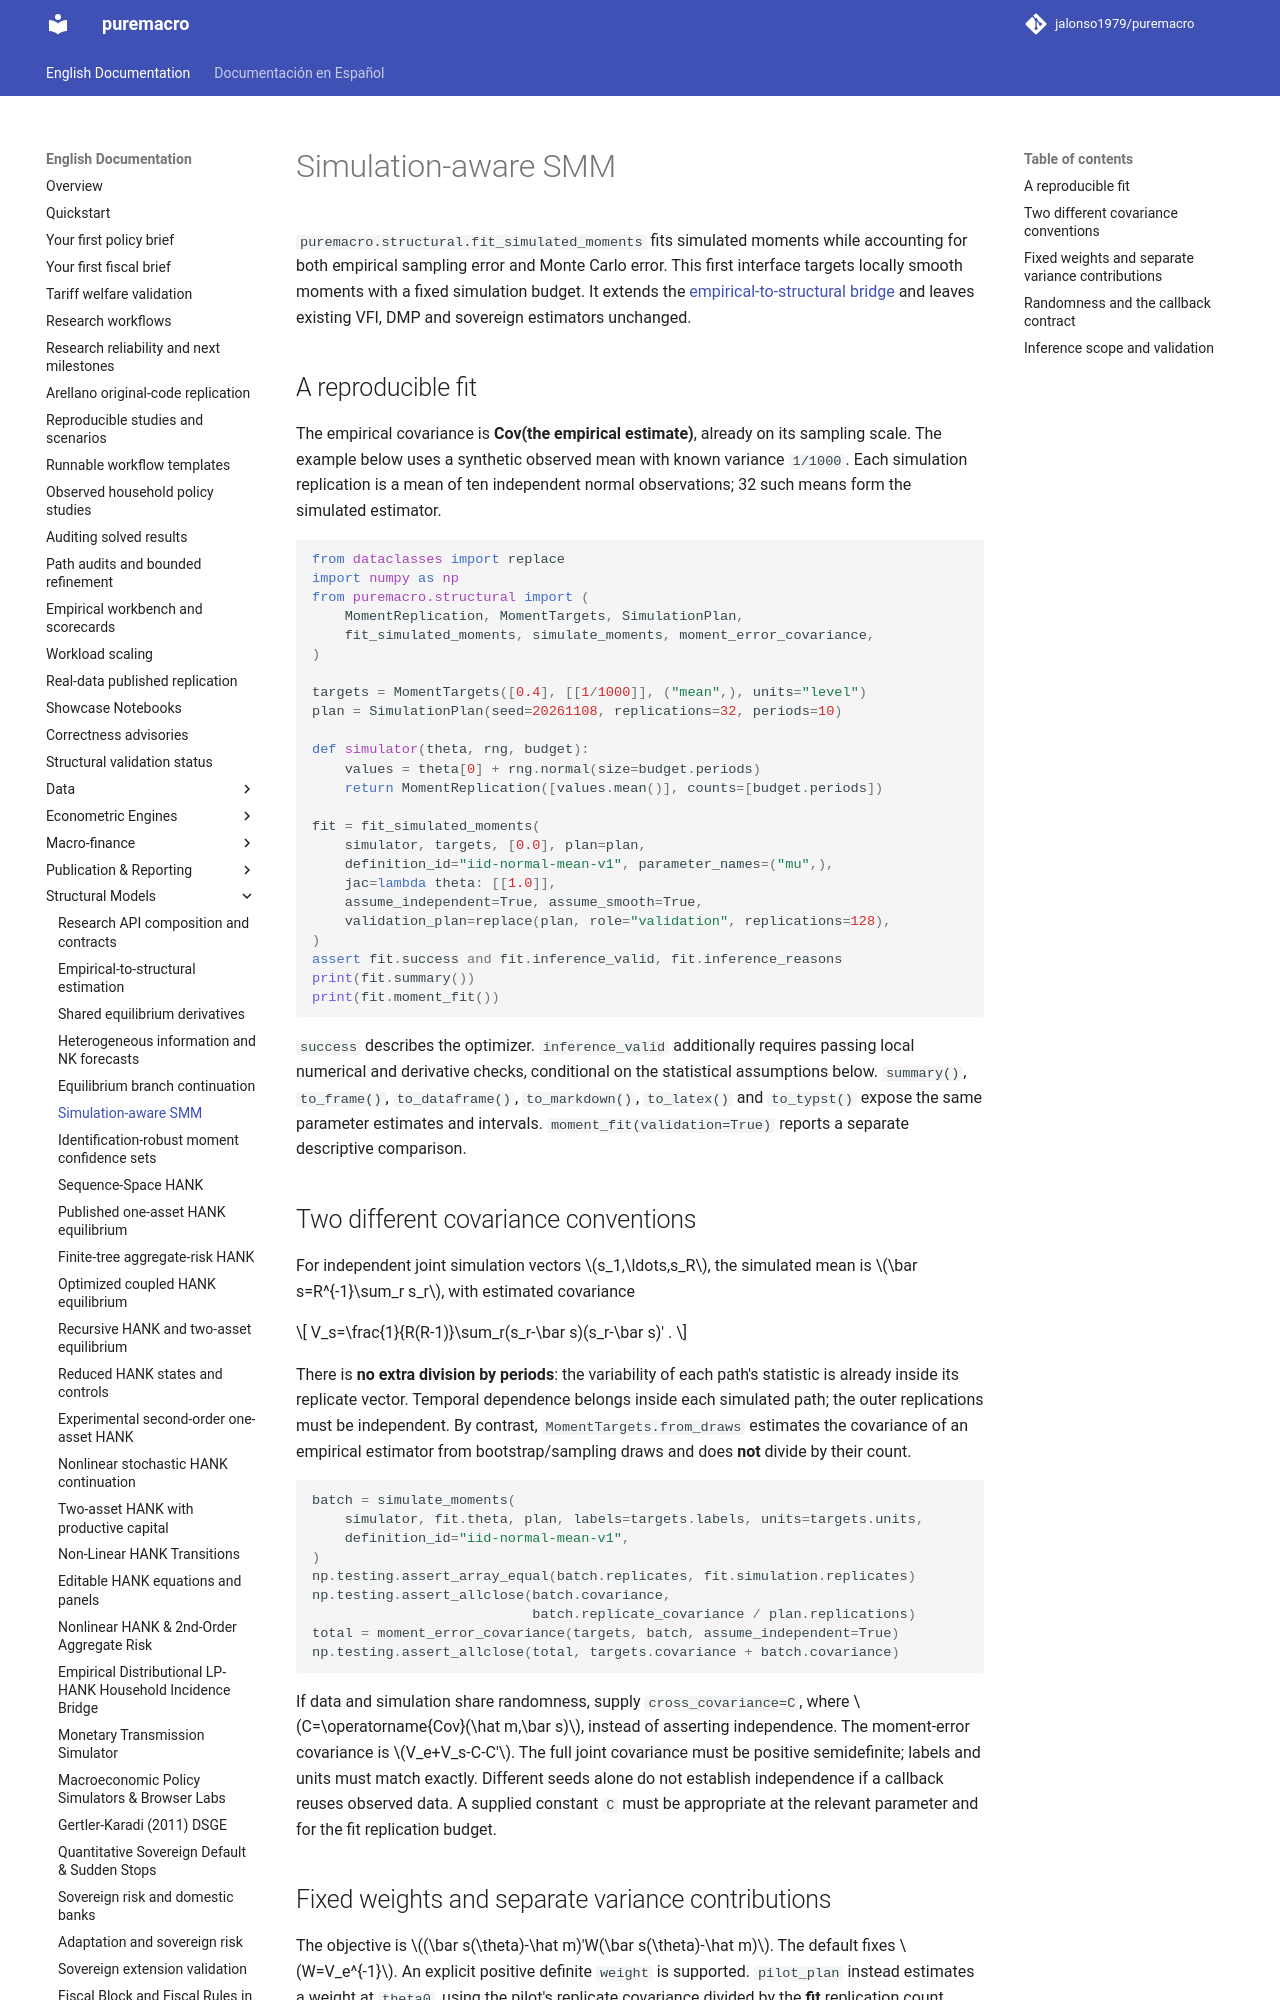

repository: jalonso1979/puremacro · page: docs/simulation_aware_smm/index.html · generator: mkdocs

# Simulation-aware SMM

`puremacro.structural.fit_simulated_moments` fits simulated moments while
accounting for both empirical sampling error and Monte Carlo error. This first
interface targets locally smooth moments with a fixed simulation budget. It
extends the [empirical-to-structural bridge](structural_bridge.md) and leaves
existing VFI, DMP and sovereign estimators unchanged.

## A reproducible fit

The empirical covariance is **Cov(the empirical estimate)**, already on its
sampling scale. The example below uses a synthetic observed mean with known
variance `1/1000`. Each simulation replication is a mean of ten independent
normal observations; 32 such means form the simulated estimator.

```python
from dataclasses import replace
import numpy as np
from puremacro.structural import (
    MomentReplication, MomentTargets, SimulationPlan,
    fit_simulated_moments, simulate_moments, moment_error_covariance,
)

targets = MomentTargets([0.4], [[1/1000]], ("mean",), units="level")
plan = SimulationPlan(seed=20261108, replications=32, periods=10)

def simulator(theta, rng, budget):
    values = theta[0] + rng.normal(size=budget.periods)
    return MomentReplication([values.mean()], counts=[budget.periods])

fit = fit_simulated_moments(
    simulator, targets, [0.0], plan=plan,
    definition_id="iid-normal-mean-v1", parameter_names=("mu",),
    jac=lambda theta: [[1.0]],
    assume_independent=True, assume_smooth=True,
    validation_plan=replace(plan, role="validation", replications=128),
)
assert fit.success and fit.inference_valid, fit.inference_reasons
print(fit.summary())
print(fit.moment_fit())
```

`success` describes the optimizer. `inference_valid` additionally requires
passing local numerical and derivative checks, conditional on the statistical
assumptions below. `summary()`, `to_frame()`, `to_dataframe()`, `to_markdown()`,
`to_latex()` and `to_typst()` expose the same parameter estimates and intervals.
`moment_fit(validation=True)` reports a separate descriptive comparison.

## Two different covariance conventions

For independent joint simulation vectors \(s_1,\ldots,s_R\), the simulated
mean is \(\bar s=R^{-1}\sum_r s_r\), with estimated covariance

\[
V_s=\frac{1}{R(R-1)}\sum_r(s_r-\bar s)(s_r-\bar s)' .
\]

There is **no extra division by periods**: the variability of each path's
statistic is already inside its replicate vector. Temporal dependence belongs
inside each simulated path; the outer replications must be independent.
By contrast, `MomentTargets.from_draws` estimates the covariance of an empirical
estimator from bootstrap/sampling draws and does **not** divide by their count.

```python
batch = simulate_moments(
    simulator, fit.theta, plan, labels=targets.labels, units=targets.units,
    definition_id="iid-normal-mean-v1",
)
np.testing.assert_array_equal(batch.replicates, fit.simulation.replicates)
np.testing.assert_allclose(batch.covariance,
                           batch.replicate_covariance / plan.replications)
total = moment_error_covariance(targets, batch, assume_independent=True)
np.testing.assert_allclose(total, targets.covariance + batch.covariance)
```

If data and simulation share randomness, supply
`cross_covariance=C`, where \(C=\operatorname{Cov}(\hat m,\bar s)\), instead of
asserting independence. The moment-error covariance is
\(V_e+V_s-C-C'\). The full joint covariance must be positive semidefinite;
labels and units must match exactly. Different seeds alone do not establish
independence if a callback reuses observed data. A supplied constant `C` must
be appropriate at the relevant parameter and for the fit replication budget.
